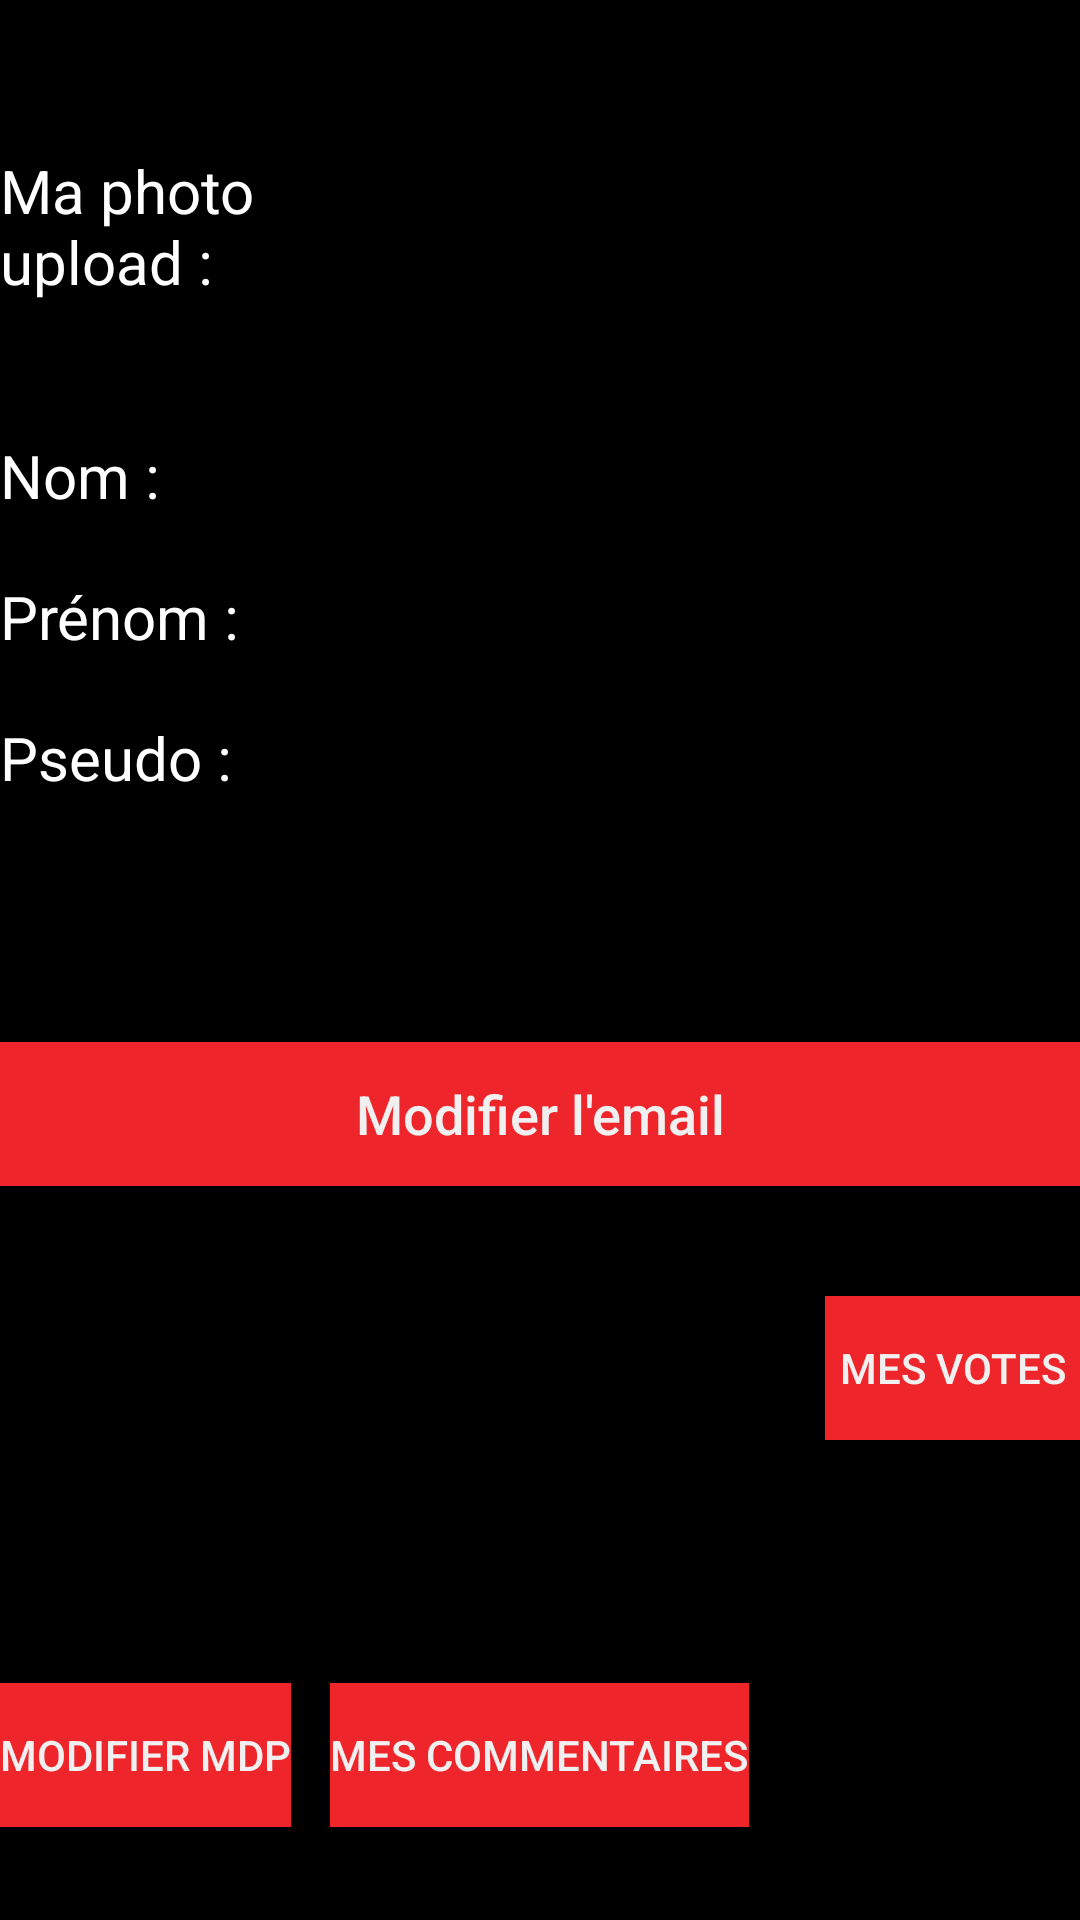

Here is an Android app screen rendered from its layout file. Give the layout XML and the strings, colors and styles it references.
<!-- AndroidManifest.xml: application theme AppTheme -->
<!-- res/layout/activity_profil.xml -->
<?xml version="1.0" encoding="utf-8"?>
<LinearLayout xmlns:android="http://schemas.android.com/apk/res/android"
    xmlns:app="http://schemas.android.com/apk/res-auto"
    android:orientation="vertical" android:layout_width="match_parent"
    android:layout_height="match_parent"
    android:background="@android:color/darker_gray"
    android:weightSum="1">


    <RelativeLayout
        android:layout_width="match_parent"
        android:background="#000"
        android:layout_height="match_parent"
        android:layout_gravity="center_horizontal">

        <ImageView
            android:id="@+id/photoUpload"
            android:layout_width="120dp"
            android:layout_height="140dp"
            android:layout_alignParentTop="true"
            android:layout_alignEnd="@+id/commentaires"
            android:layout_alignStart="@+id/commentaires" />

        <TextView
            android:id="@+id/textView7"
            android:layout_width="wrap_content"
            android:layout_height="wrap_content"
            android:layout_alignParentTop="false"
            android:layout_marginTop="130dp"
            android:paddingTop="15dp"
            android:text="Nom :"
            android:textColor="#fff"
            android:textSize="20dp"
            android:layout_alignParentStart="true"
            android:layout_alignEnd="@+id/textView28" />

        <TextView
            android:id="@+id/nom"
            android:layout_width="wrap_content"
            android:textColor="#fff"
            android:textSize="20dp"

            android:layout_height="wrap_content"
            android:layout_marginLeft="75dp"
            android:layout_marginTop="145dp" />

        <TextView
            android:id="@+id/textView22"
            android:layout_width="wrap_content"
            android:layout_height="wrap_content"
            android:layout_alignParentStart="true"
            android:layout_below="@+id/textView7"
            android:layout_marginTop="10dp"
            android:paddingTop="10dp"
            android:text="Prénom :"
            android:textColor="#fff"
            android:textSize="20dp" />

        <TextView
            android:id="@+id/prenom"
            android:textColor="#fff"
            android:textSize="20dp"

            android:layout_width="wrap_content"
            android:layout_height="wrap_content"
            android:layout_marginLeft="90dp"
            android:layout_marginTop="190dp" />

        <TextView
            android:id="@+id/textView28"
            android:layout_width="wrap_content"
            android:layout_height="wrap_content"
            android:layout_alignParentStart="true"
            android:layout_below="@+id/textView22"
            android:paddingTop="10dp"
            android:text="Pseudo :"
            android:textColor="#fff"
            android:textSize="20dp"
            android:layout_marginTop="10dp" />

        <TextView
            android:id="@+id/pseudo"
            android:textColor="#fff"
            android:textSize="20dp"

            android:layout_width="wrap_content"
            android:layout_height="wrap_content"
            android:layout_marginLeft="90dp"
            android:layout_marginTop="235dp"
            android:textAppearance="?android:attr/textAppearanceSmall" />

        <android.support.design.widget.TextInputLayout
            android:drawableLeft="@drawable/user2"
            android:layout_width="match_parent"
            android:id="@+id/input_layout_email"
            android:layout_height="wrap_content">

        </android.support.design.widget.TextInputLayout>

        <Button
            android:id="@+id/button_modifMdp"
            style="?android:attr/buttonStyleSmall"
            android:layout_width="wrap_content"
            android:background="#ee252a"
            android:layout_height="wrap_content"
            android:textColor="#f0f0f0"
            android:layout_alignParentBottom="true"
            android:layout_alignParentStart="true"
            android:layout_marginBottom="31dp"
            android:text="Modifier MDP" />
        <Button
            android:layout_width="fill_parent"
            android:layout_height="wrap_content"
            android:background="#ee252a"
            android:text="Modifier l'email"
            android:textAllCaps="false"
            android:textColor="#f0f0f0"
            android:textSize="18sp"
            android:id="@+id/button_valider"
            android:layout_below="@+id/email"
            android:layout_alignParentStart="true"
            android:layout_marginTop="40dp" />

        <Button
            android:id="@+id/commentaires"
            android:layout_width="wrap_content"
            android:layout_height="wrap_content"
            android:text="Mes commentaires"
            android:textColor="#f0f0f0"
            android:background="#ee252a"
            android:layout_alignTop="@+id/button_modifMdp"
            android:layout_centerHorizontal="true" />

        <Button
            android:id="@+id/votes"
            android:background="#ee252a"
            android:layout_width="wrap_content"
            android:textColor="#f0f0f0"
            android:layout_height="wrap_content"
            android:text="Mes votes"
            android:layout_marginLeft="275dp"
            android:layout_marginTop="432dp" />

        <EditText
            android:id="@+id/email"
            android:drawableLeft="@drawable/mail2"
            android:layout_width="match_parent"
            android:layout_height="wrap_content"
            android:inputType="textEmailAddress"
            android:hint="Email"
            android:layout_below="@+id/textView28"
            android:layout_alignParentStart="true"
            android:textColor="#fff" />

        <TextView
            android:layout_width="wrap_content"
            android:layout_height="wrap_content"
            android:textAppearance="?android:attr/textAppearanceSmall"
            android:text="Ma photo upload :"
            android:id="@+id/textView"
            android:layout_alignParentStart="true"
            android:textColor="#ffffff"
            android:layout_toStartOf="@+id/photoUpload"
            android:layout_marginTop="50dp"
            android:textSize="20dp" />
    </RelativeLayout>
</LinearLayout>
<!-- resources referenced by this layout -->
<resources>
  <style name="AppTheme" parent="Theme.AppCompat.Light.DarkActionBar">
          
          <item name="colorPrimary">@color/colorPrimary</item>
          <item name="colorPrimaryDark">@color/colorPrimaryDark</item>
          <item name="colorAccent">@color/colorAccent</item>
      </style>
  <color name="colorPrimary">#000</color>
  <color name="colorPrimaryDark">#303F9F</color>
  <color name="colorAccent">#FF4081</color>
</resources>
